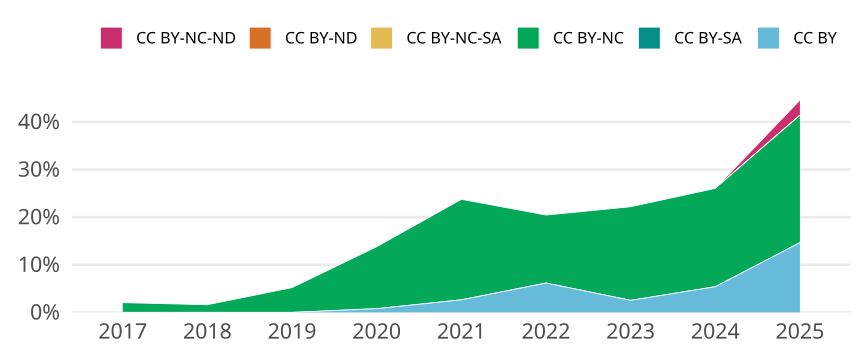

Source data for this figure (header and first rows):
cr_year, jn_all, cc, cc_total, prop
2017, 392, CC BY, 0, 0
2017, 392, CC BY-SA, 0, 0
2017, 392, CC BY-NC, 8, 0.02041
2017, 392, CC BY-NC-SA, 0, 0
2017, 392, CC BY-ND, 0, 0
2017, 392, CC BY-NC-ND, 0, 0
2018, 372, CC BY, 0, 0
2018, 372, CC BY-SA, 0, 0
2018, 372, CC BY-NC, 6, 0.01613
2018, 372, CC BY-NC-SA, 0, 0
2018, 372, CC BY-ND, 0, 0
2018, 372, CC BY-NC-ND, 0, 0
2019, 403, CC BY, 0, 0
2019, 403, CC BY-SA, 0, 0
2019, 403, CC BY-NC, 21, 0.05211
2019, 403, CC BY-NC-SA, 0, 0
2019, 403, CC BY-ND, 0, 0
2019, 403, CC BY-NC-ND, 0, 0
2020, 384, CC BY, 3, 0.007812
2020, 384, CC BY-SA, 0, 0
2020, 384, CC BY-NC, 50, 0.1302
2020, 384, CC BY-NC-SA, 0, 0
2020, 384, CC BY-ND, 0, 0
2020, 384, CC BY-NC-ND, 0, 0
2021, 379, CC BY, 10, 0.02639
2021, 379, CC BY-SA, 0, 0
2021, 379, CC BY-NC, 80, 0.2111
2021, 379, CC BY-NC-SA, 0, 0
2021, 379, CC BY-ND, 0, 0
2021, 379, CC BY-NC-ND, 0, 0
2022, 406, CC BY, 25, 0.06158
2022, 406, CC BY-SA, 0, 0
2022, 406, CC BY-NC, 58, 0.1429
2022, 406, CC BY-NC-SA, 0, 0
2022, 406, CC BY-ND, 0, 0
2022, 406, CC BY-NC-ND, 0, 0
2023, 356, CC BY, 9, 0.02528
2023, 356, CC BY-SA, 0, 0
2023, 356, CC BY-NC, 70, 0.1966
2023, 356, CC BY-NC-SA, 0, 0
2023, 356, CC BY-ND, 0, 0
2023, 356, CC BY-NC-ND, 0, 0
2024, 334, CC BY, 18, 0.05389
2024, 334, CC BY-SA, 0, 0
2024, 334, CC BY-NC, 69, 0.2066
2024, 334, CC BY-NC-SA, 0, 0
2024, 334, CC BY-ND, 0, 0
2024, 334, CC BY-NC-ND, 0, 0
2025, 157, CC BY, 23, 0.1465
2025, 157, CC BY-SA, 0, 0
2025, 157, CC BY-NC, 42, 0.2675
2025, 157, CC BY-NC-SA, 0, 0
2025, 157, CC BY-ND, 0, 0
2025, 157, CC BY-NC-ND, 5, 0.03185
